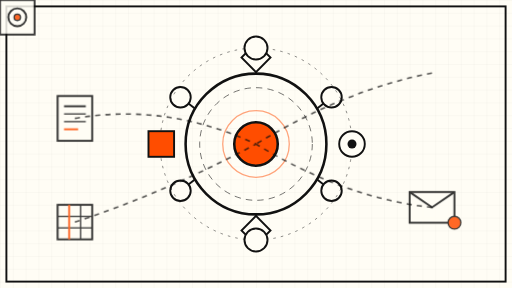
t = 0.00 s
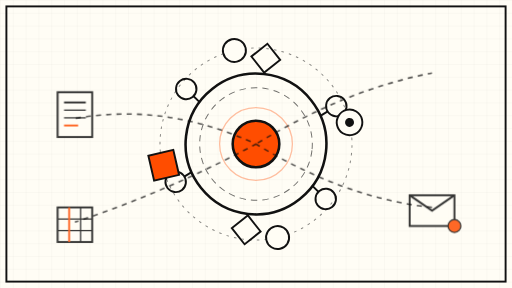
t = 1.63 s
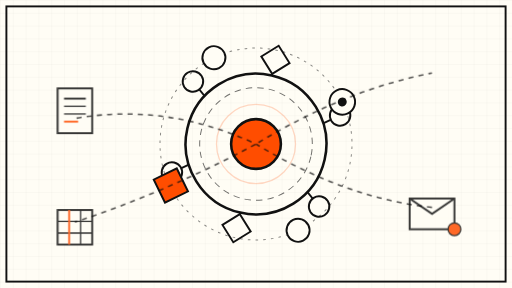
t = 3.25 s
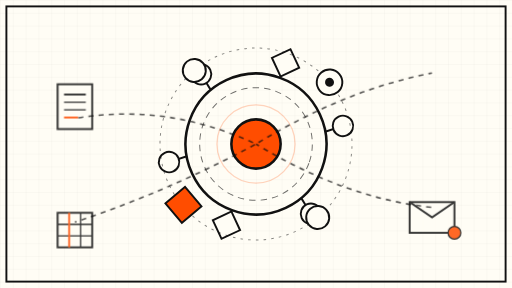
t = 5.00 s
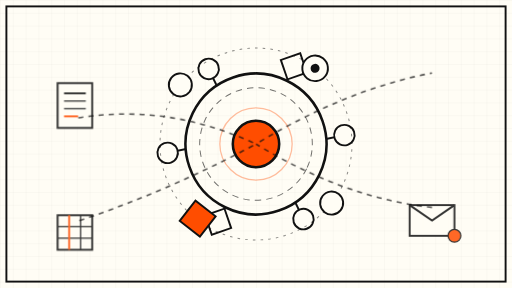
t = 6.50 s
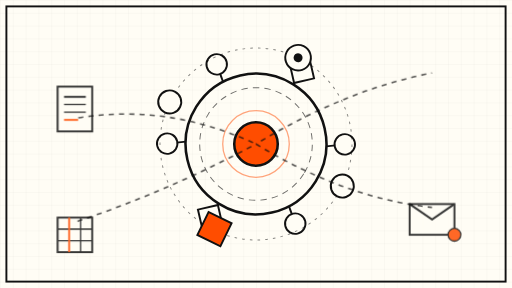
t = 8.00 s

The animated SVG that drew these frames (rendered in a browser with its animation timeline set to each time). Animation: 13 SMIL elements (animate=7,animateTransform=6); frames cover the first 8.00 s, repeats indefinitely.

<svg xmlns="http://www.w3.org/2000/svg" viewBox="0 0 800 450" width="800" height="450">
  <defs>
    <pattern id="grid" width="20" height="20" patternUnits="userSpaceOnUse">
      <path d="M20 0H0V20" fill="none" stroke="#111" stroke-width="0.4" opacity="0.18"/>
    </pattern>
  </defs>

  <!-- cream sheet + fine grid -->
  <rect x="0" y="0" width="800" height="450" fill="#FFFDF5"/>
  <rect x="0" y="0" width="800" height="450" fill="url(#grid)"/>
  <rect x="10" y="10" width="780" height="430" fill="none" stroke="#111" stroke-width="3"/>

  <!-- central universal-agent node -->
  <g>
    <animateTransform attributeName="transform" type="rotate" from="0 400 225" to="360 400 225" dur="90s" repeatCount="indefinite"/>
    <circle cx="400" cy="225" r="110" fill="none" stroke="#111" stroke-width="4"/>
    <circle cx="400" cy="225" r="88" fill="none" stroke="#111" stroke-width="1.5" stroke-dasharray="10 8" opacity="0.6"/>
    <g stroke="#111" stroke-width="3">
      <line x1="400" y1="115" x2="400" y2="90"/>
      <line x1="495" y1="170" x2="518" y2="152"/>
      <line x1="495" y1="280" x2="518" y2="298"/>
      <line x1="400" y1="335" x2="400" y2="360"/>
      <line x1="305" y1="280" x2="282" y2="298"/>
      <line x1="305" y1="170" x2="282" y2="152"/>
    </g>
    <g fill="#FFFDF5" stroke="#111" stroke-width="3">
      <rect x="384" y="74" width="32" height="32" transform="rotate(45 400 90)"/>
      <circle cx="518" cy="152" r="16"/>
      <circle cx="518" cy="298" r="16"/>
      <rect x="384" y="344" width="32" height="32" transform="rotate(45 400 360)"/>
      <circle cx="282" cy="298" r="16"/>
      <circle cx="282" cy="152" r="16"/>
    </g>
  </g>

  <!-- core: one orange accent core, slowly pulsing -->
  <circle cx="400" cy="225" r="34" fill="#FF4D00" stroke="#111" stroke-width="4">
    <animate attributeName="r" values="34;40;34" dur="8s" repeatCount="indefinite"/>
  </circle>
  <circle cx="400" cy="225" r="52" fill="none" stroke="#FF4D00" stroke-width="2" opacity="0.5">
    <animate attributeName="r" values="52;64;52" dur="8s" repeatCount="indefinite"/>
    <animate attributeName="opacity" values="0.5;0.15;0.5" dur="8s" repeatCount="indefinite"/>
  </circle>

  <!-- orbiting sub-agents (model-task matching): slow orbit -->
  <g>
    <animateTransform attributeName="transform" type="rotate" from="360 400 225" to="0 400 225" dur="45s" repeatCount="indefinite"/>
    <circle cx="400" cy="225" r="150" fill="none" stroke="#111" stroke-width="1.5" stroke-dasharray="4 8" opacity="0.5"/>
    <g>
      <circle cx="550" cy="225" r="20" fill="#FFFDF5" stroke="#111" stroke-width="3"/>
      <circle cx="550" cy="225" r="7" fill="#111"/>
    </g>
    <g>
      <rect x="232" y="205" width="40" height="40" fill="#FF4D00" stroke="#111" stroke-width="3"/>
    </g>
    <g>
      <circle cx="400" cy="75" r="18" fill="#FFFDF5" stroke="#111" stroke-width="3"/>
    </g>
    <g>
      <circle cx="400" cy="375" r="18" fill="#FFFDF5" stroke="#111" stroke-width="3"/>
    </g>
  </g>

  <!-- document / mail / sheet motifs drifting up slowly -->
  <g opacity="0.85">
    <g transform="translate(90,150)">
      <rect x="0" y="0" width="54" height="70" fill="#FFFDF5" stroke="#111" stroke-width="3"/>
      <line x1="10" y1="16" x2="44" y2="16" stroke="#111" stroke-width="3"/>
      <line x1="10" y1="28" x2="44" y2="28" stroke="#111" stroke-width="2"/>
      <line x1="10" y1="40" x2="44" y2="40" stroke="#111" stroke-width="2"/>
      <line x1="10" y1="52" x2="32" y2="52" stroke="#FF4D00" stroke-width="3"/>
      <animateTransform attributeName="transform" type="translate" values="90 150; 90 128; 90 150" dur="12s" repeatCount="indefinite"/>
    </g>
    <g transform="translate(640,300)">
      <rect x="0" y="0" width="70" height="48" fill="#FFFDF5" stroke="#111" stroke-width="3"/>
      <path d="M0 0L35 24L70 0" fill="none" stroke="#111" stroke-width="3"/>
      <circle cx="70" cy="48" r="10" fill="#FF4D00" stroke="#111" stroke-width="2"/>
      <animateTransform attributeName="transform" type="translate" values="640 300; 640 322; 640 300" dur="14s" repeatCount="indefinite"/>
    </g>
    <g transform="translate(90,320)">
      <rect x="0" y="0" width="54" height="54" fill="#FFFDF5" stroke="#111" stroke-width="3"/>
      <line x1="0" y1="18" x2="54" y2="18" stroke="#111" stroke-width="2"/>
      <line x1="0" y1="36" x2="54" y2="36" stroke="#111" stroke-width="2"/>
      <line x1="18" y1="0" x2="18" y2="54" stroke="#FF4D00" stroke-width="3"/>
      <line x1="36" y1="0" x2="36" y2="54" stroke="#111" stroke-width="2"/>
      <animateTransform attributeName="transform" type="translate" values="90 320; 90 340; 90 320" dur="16s" repeatCount="indefinite"/>
    </g>
    <g transform="translate(660,90)">
      <rect x="0" y="0" width="54" height="54" fill="#FFFDF5" stroke="#111" stroke-width="3"/>
      <circle cx="27" cy="27" r="14" fill="none" stroke="#111" stroke-width="3"/>
      <circle cx="27" cy="27" r="5" fill="#FF4D00" stroke="#111" stroke-width="2"/>
      <animateTransform attributeName="transform" type="rotate" values="0 687 117; 360 687 117" dur="40s" repeatCount="indefinite"/>
    </g>
  </g>

  <!-- connector lines from apps to core, dash-flow -->
  <g stroke="#111" stroke-width="2.5" fill="none" opacity="0.7">
    <path d="M117 185 Q 260 160 400 225" stroke-dasharray="8 8">
      <animate attributeName="stroke-dashoffset" values="0;-64" dur="6s" repeatCount="indefinite"/>
    </path>
    <path d="M675 114 Q 540 140 400 225" stroke-dasharray="8 8">
      <animate attributeName="stroke-dashoffset" values="0;-64" dur="7s" repeatCount="indefinite"/>
    </path>
    <path d="M675 324 Q 540 310 400 225" stroke-dasharray="8 8">
      <animate attributeName="stroke-dashoffset" values="0;-64" dur="6.5s" repeatCount="indefinite"/>
    </path>
    <path d="M117 347 Q 260 300 400 225" stroke-dasharray="8 8">
      <animate attributeName="stroke-dashoffset" values="0;-64" dur="7.5s" repeatCount="indefinite"/>
    </path>
  </g>
</svg>
